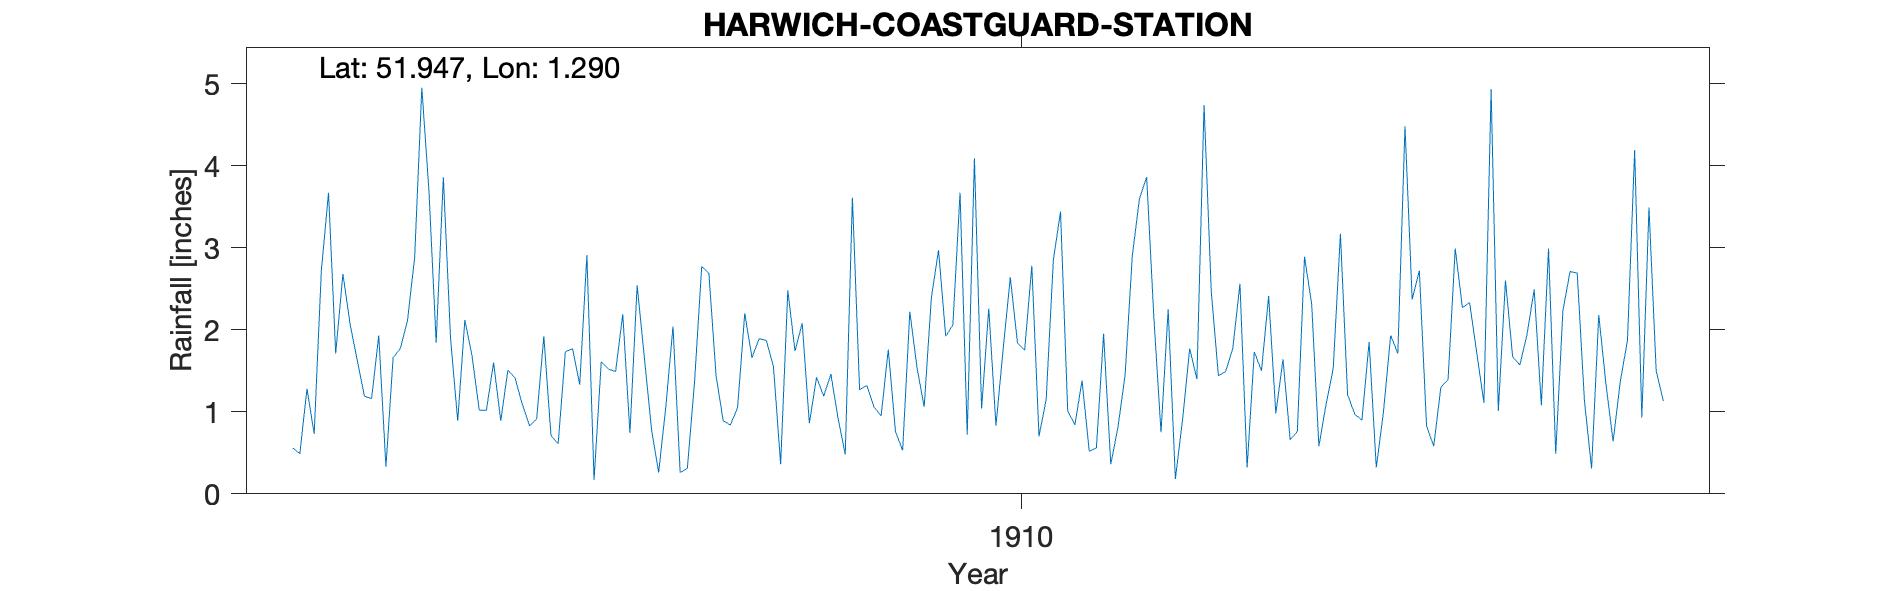

The file beside this chart, header and first rows:
HARWICH-COASTGUARD-STATION, , , , , , , , , , , , , , , , , , , , 
Grid ref, TM26203271, Long, 1.29, Lat, 51.95, Elevation, 40, ft, , , , , , , , , , , , 
Station no, RR6680, , , , , , , , , , , , , , , , , , , 
, 1900, 1901, 1902, 1903, 1904, 1905, 1906, 1907, 1908, 1909, 1910, 1911, 1912, 1913, 1914, 1915, 1916, 1917, 1918, 1919
January, , , 0.56, 1.93, 2.12, 0.71, 2.54, 0.89, 0.86, 0.76, 1.04, 1.01, 2.16, 2.56, 1.09, 2.37, 1.01, 1.14, , 
February, , , 0.49, 0.33, 1.68, 0.61, 1.67, 0.84, 1.42, 0.53, 2.26, 0.84, 0.75, 0.32, 1.53, 2.72, 2.6, 0.31, , 
March, , , 1.28, 1.66, 1.02, 1.73, 0.79, 1.05, 1.19, 2.22, 0.83, 1.38, 2.25, 1.73, 3.17, 0.83, 1.67, 2.18, , 
April, , , 0.73, 1.77, 1.02, 1.77, 0.26, 2.2, 1.46, 1.54, 1.76, 0.52, 0.18, 1.5, 1.21, 0.58, 1.57, 1.34, , 
May, , , 2.72, 2.11, 1.6, 1.33, 1.06, 1.66, 0.92, 1.06, 2.64, 0.56, 0.9, 2.41, 0.97, 1.3, 1.94, 0.64, , 
June, , , 3.67, 2.88, 0.89, 2.91, 2.04, 1.89, 0.48, 2.39, 1.84, 1.95, 1.77, 0.98, 0.9, 1.39, 2.49, 1.37, , 
July, , , 1.71, 4.95, 1.51, 0.17, 0.26, 1.87, 3.61, 2.97, 1.75, 0.36, 1.4, 1.64, 1.85, 2.99, 1.08, 1.87, , 
August, , , 2.68, 3.68, 1.41, 1.61, 0.31, 1.55, 1.27, 1.92, 2.78, 0.81, 4.74, 0.66, 0.32, 2.27, 2.99, 4.19, , 
September, , , 2.07, 1.84, 1.09, 1.52, 1.36, 0.36, 1.32, 2.06, 0.7, 1.45, 2.47, 0.76, 1, 2.33, 0.49, 0.93, , 
October, , , 1.63, 3.86, 0.83, 1.49, 2.77, 2.48, 1.06, 3.67, 1.15, 2.9, 1.44, 2.89, 1.93, 1.72, 2.23, 3.49, , 
November, , , 1.19, 1.9, 0.91, 2.19, 2.69, 1.74, 0.95, 0.72, 2.85, 3.6, 1.49, 2.31, 1.71, 1.11, 2.71, 1.5, , 
December, , , 1.16, 0.89, 1.92, 0.74, 1.44, 2.08, 1.76, 4.09, 3.44, 3.86, 1.77, 0.58, 4.48, 4.93, 2.69, 1.13, , 
Total, , , 19.89, 27.8, 16, 16.78, 17.19, 18.61, 16.3, 23.93, 23.04, 19.24, 21.32, 18.34, 20.16, 24.54, 23.47, 20.09, , 
